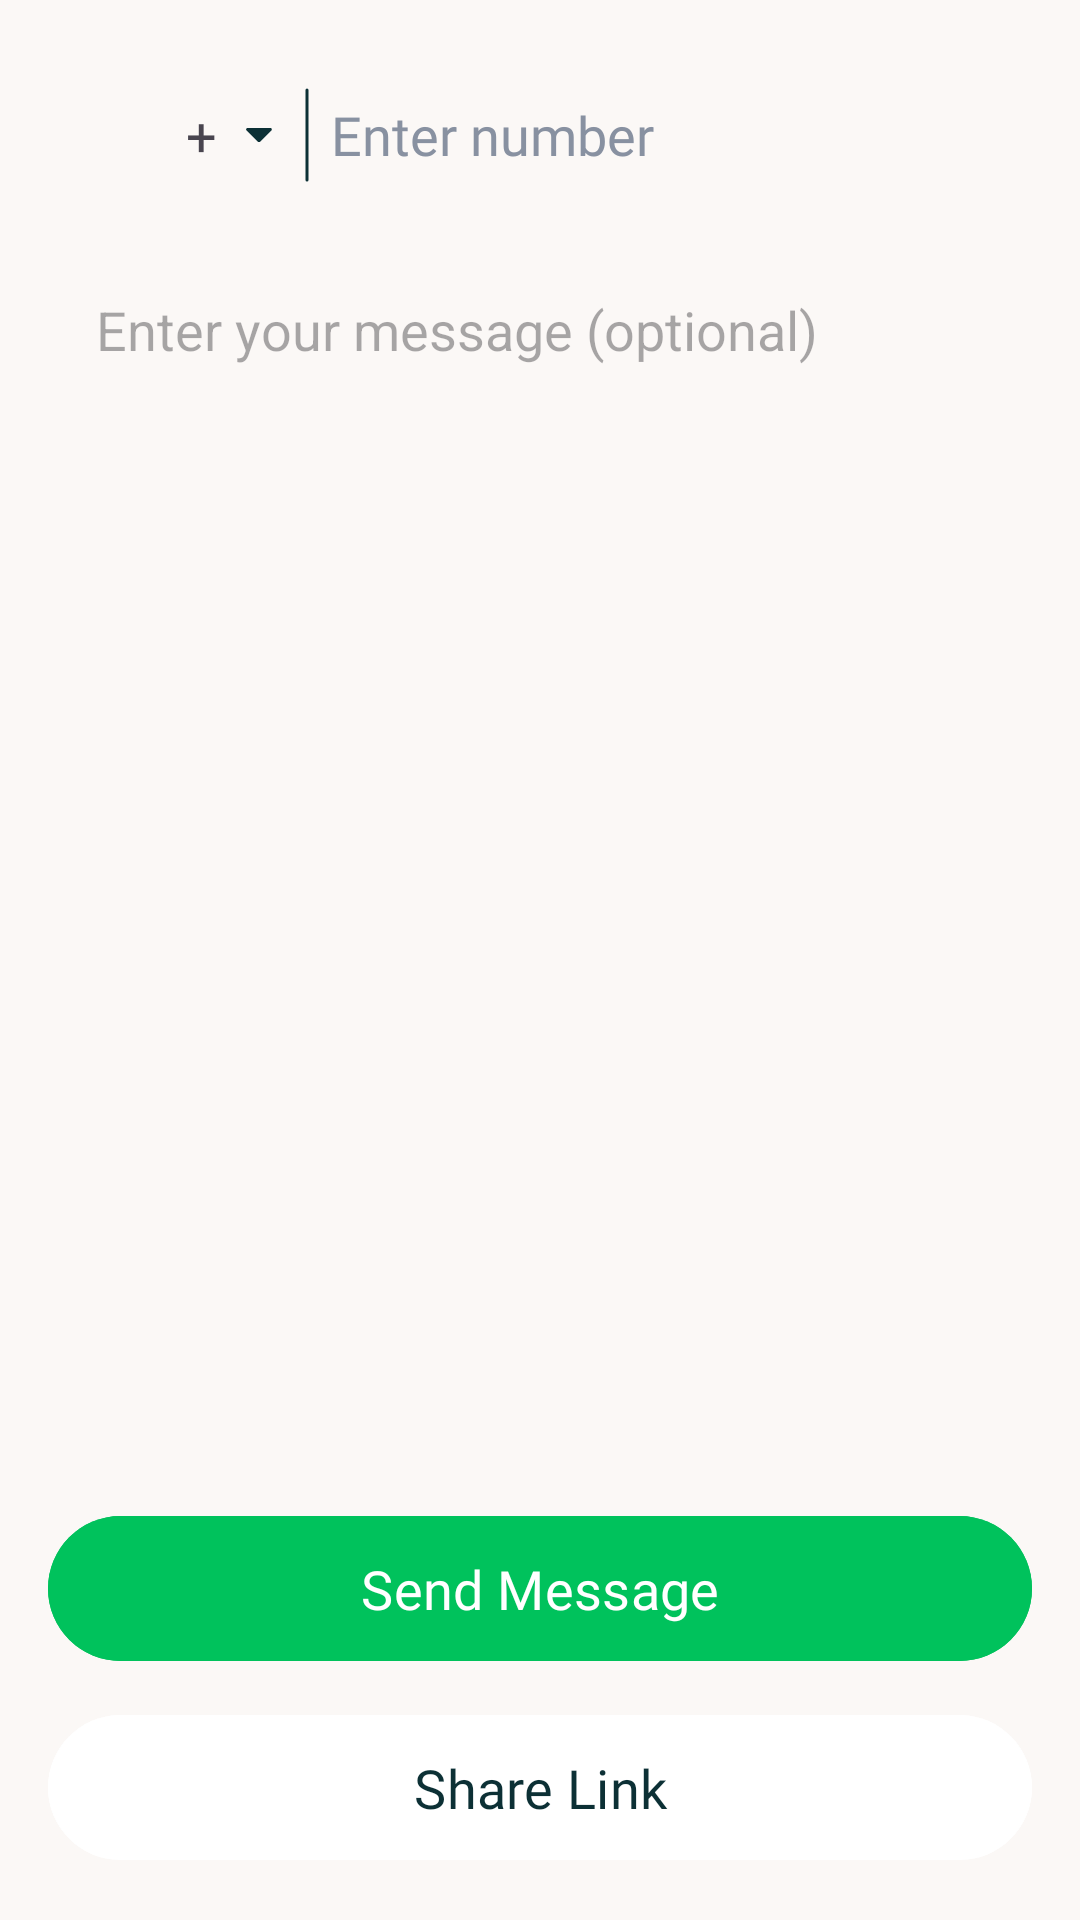

Here is an Android app screen rendered from its layout file. Give the layout XML and the strings, colors and styles it references.
<!-- AndroidManifest.xml: application theme Base.Theme.StatusSaver -->
<!-- res/layout/fragment_direct_chat.xml -->
<?xml version="1.0" encoding="utf-8"?>
<ScrollView xmlns:android="http://schemas.android.com/apk/res/android"
    xmlns:app="http://schemas.android.com/apk/res-auto"
    xmlns:tools="http://schemas.android.com/tools"
    android:layout_width="match_parent"
    android:layout_height="match_parent"
    android:background="@color/background_color"
    android:fillViewport="true">

    <RelativeLayout
        android:layout_width="match_parent"
        android:layout_height="wrap_content"
        android:animateLayoutChanges="true"
        android:orientation="vertical">

        <LinearLayout
            android:id="@+id/layoutEnterNumber"
            android:layout_width="match_parent"
            android:layout_height="wrap_content"
            android:layout_alignParentTop="true"
            android:layout_marginHorizontal="16dp"
            android:layout_marginTop="16dp"
            android:background="@drawable/background_enter_number_edit_text"
            android:gravity="center_vertical"
            android:orientation="horizontal">

            <LinearLayout
                android:id="@+id/selectCountry"
                android:layout_width="wrap_content"
                android:layout_height="match_parent"
                android:background="?actionBarItemBackground"
                android:gravity="center_vertical"
                android:orientation="horizontal">

                <com.google.android.material.imageview.ShapeableImageView
                    android:id="@+id/flag"
                    android:layout_width="24dp"
                    android:layout_height="24dp"
                    android:layout_marginStart="16dp"
                    android:adjustViewBounds="true"
                    android:contentDescription="@string/country_flag"
                    android:scaleType="centerCrop"
                    app:shapeAppearanceOverlay="@style/ShapeAppearanceOverlay.App.CornerSize50Percent"
                    tools:ignore="ImageContrastCheck" />

                <TextView
                    android:layout_width="wrap_content"
                    android:layout_height="wrap_content"
                    android:layout_marginStart="6dp"
                    android:layout_marginEnd="2dp"
                    android:fontFamily="@font/roboto_medium"
                    android:text="@string/plus"
                    android:textSize="18sp" />

                <TextView
                    android:id="@+id/isdCode"
                    android:layout_width="wrap_content"
                    android:layout_height="wrap_content"
                    android:fontFamily="@font/roboto_medium"
                    android:gravity="center_vertical"
                    android:textSize="18sp"
                    app:drawableEndCompat="@drawable/ic_drop_down"
                    tools:text=" 91" />

            </LinearLayout>

            <ImageView
                android:layout_width="wrap_content"
                android:layout_height="wrap_content"
                android:layout_marginStart="3dp"
                android:layout_marginTop="13dp"
                android:layout_marginEnd="7dp"
                android:layout_marginBottom="13dp"
                android:src="@drawable/vertical_line_view" />

            <RelativeLayout
                android:layout_width="match_parent"
                android:layout_height="match_parent">


                <EditText
                    android:id="@+id/waNumber"
                    android:layout_width="match_parent"
                    android:layout_height="match_parent"
                    android:layout_centerVertical="true"
                    android:layout_toStartOf="@id/paste"
                    android:layout_marginEnd="5dp"
                    android:background="@android:color/transparent"
                    android:fontFamily="@font/roboto_regular"
                    android:hint="@string/enter_number"
                    android:textColorHint="@color/gray"
                    android:importantForAutofill="no"
                    android:inputType="phone"
                    android:maxLines="1"
                    android:textSize="18sp"
                    tools:text="@string/wa_number" />

                <ImageButton
                    android:id="@+id/paste"
                    android:layout_width="wrap_content"
                    android:layout_height="wrap_content"
                    android:layout_alignParentEnd="true"
                    android:layout_centerVertical="true"
                    android:layout_marginEnd="4dp"
                    android:background="?attr/actionBarItemBackground"
                    android:contentDescription="paste button"
                    android:padding="12dp"
                    android:src="@drawable/ic_paste_number"
                    android:visibility="gone"
                    tools:visibility="visible" />

            </RelativeLayout>

        </LinearLayout>


        <EditText
            android:id="@+id/optionalMessage"
            android:layout_width="wrap_content"
            android:layout_height="wrap_content"
            android:layout_below="@id/layoutEnterNumber"
            android:layout_alignParentStart="true"
            android:layout_alignParentEnd="true"
            android:layout_marginHorizontal="16dp"
            android:layout_marginTop="16dp"
            android:background="@drawable/background_enter_message"
            android:fadingEdgeLength="10dp"
            android:gravity="bottom"
            android:hint="@string/enter_text"
            android:importantForAutofill="no"
            android:inputType="text|textMultiLine"
            android:maxHeight="120dp"
            android:minHeight="48dp"
            android:paddingStart="16dp"
            android:paddingTop="4dp"
            android:paddingEnd="16dp"
            android:paddingBottom="16dp"
            android:requiresFadingEdge="vertical"
            android:scrollHorizontally="false"
            tools:text="@string/wa_message" />


        <LinearLayout
            android:layout_width="match_parent"
            android:layout_height="wrap_content"
            android:layout_alignParentBottom="true"
            android:orientation="vertical">

            <com.google.android.material.button.MaterialButton
                android:id="@+id/send"
                android:layout_width="match_parent"
                android:layout_height="wrap_content"
                android:layout_marginStart="16dp"
                android:layout_marginEnd="16dp"
                android:backgroundTint="@color/green_primary"
                android:fontFamily="@font/roboto_medium"
                android:gravity="center"
                android:paddingTop="12dp"
                android:contentDescription="send message"
                android:paddingBottom="12dp"
                android:text="@string/send_message"
                android:textAllCaps="false"
                android:textColor="@color/white"
                android:textSize="18sp" />

            <com.google.android.material.button.MaterialButton
                android:id="@+id/btnShareLink"
                android:layout_width="match_parent"
                android:layout_height="wrap_content"
                android:layout_marginStart="16dp"
                android:layout_marginTop="10dp"
                android:layout_marginEnd="16dp"
                android:layout_marginBottom="16dp"
                android:backgroundTint="@color/white"
                android:fontFamily="@font/roboto_medium"
                android:gravity="center"
                android:paddingTop="12dp"
                android:contentDescription="share link"
                android:paddingBottom="12dp"
                android:text="@string/share_link"
                android:textAllCaps="false"
                android:textColor="@color/dark_blackish_green"
                android:textSize="18sp"
                app:cornerRadius="100dp" />
        </LinearLayout>


    </RelativeLayout>


</ScrollView>
<!-- resources referenced by this layout -->
<resources>
  <color name="background_color">#FBF8F6</color>
  <color name="dark_blackish_green">#0C3035</color>
  <color name="gray">#8891A1</color>
  <color name="green_primary">#00C25C</color>
  <color name="white">#FFFFFF</color>
  <!-- drawable ic_drop_down (drawable) -->
  <vector xmlns:android="http://schemas.android.com/apk/res/android"
      android:width="24dp"
      android:height="24dp"
      android:viewportWidth="24"
      android:viewportHeight="24">
    <group>
      <clip-path
          android:pathData="M0,0h24v24h-24z"/>
      <path
          android:pathData="M11.475,14.475L7.85,10.85C7.8,10.8 7.762,10.746 7.737,10.688C7.712,10.629 7.7,10.567 7.7,10.5C7.7,10.367 7.746,10.25 7.837,10.15C7.929,10.05 8.05,10 8.2,10H15.8C15.95,10 16.071,10.05 16.163,10.15C16.254,10.25 16.3,10.367 16.3,10.5C16.3,10.533 16.25,10.65 16.15,10.85L12.525,14.475C12.442,14.558 12.358,14.617 12.275,14.65C12.192,14.683 12.1,14.7 12,14.7C11.9,14.7 11.808,14.683 11.725,14.65C11.642,14.617 11.558,14.558 11.475,14.475Z"
          android:fillColor="@color/dark_blackish_green"/>
    </group>
  </vector>
  <!-- drawable ic_paste_number (drawable) -->
  <vector xmlns:android="http://schemas.android.com/apk/res/android"
      android:width="24dp"
      android:height="24dp"
      android:viewportWidth="960"
      android:viewportHeight="960">
    <path
        android:pathData="M200,840q-33,0 -56.5,-23.5T120,760v-560q0,-33 23.5,-56.5T200,120h167q11,-35 43,-57.5t70,-22.5q40,0 71.5,22.5T594,120h166q33,0 56.5,23.5T840,200v560q0,33 -23.5,56.5T760,840L200,840ZM200,760h560v-560h-80v80q0,17 -11.5,28.5T640,320L320,320q-17,0 -28.5,-11.5T280,280v-80h-80v560ZM480,200q17,0 28.5,-11.5T520,160q0,-17 -11.5,-28.5T480,120q-17,0 -28.5,11.5T440,160q0,17 11.5,28.5T480,200Z"
        android:fillColor="@color/dark_blackish_green"/>
  </vector>
  <!-- drawable vertical_line_view (drawable) -->
  <vector xmlns:android="http://schemas.android.com/apk/res/android"
      android:width="2dp"
      android:height="32dp"
      android:viewportWidth="2"
      android:viewportHeight="32">
    <path
        android:strokeWidth="1"
        android:pathData="M1,1V31"
        android:fillColor="#00000000"
        android:strokeColor="@color/dark_blackish_green"
        android:strokeLineCap="round"/>
  </vector>
  <string name="country_flag">Country Flag</string>
  <string name="enter_number">Enter number</string>
  <string name="enter_text">Enter your message (optional)</string>
  <string name="plus">+</string>
  <string name="send_message">Send Message</string>
  <string name="share_link">Share Link</string>
  <string name="wa_message">Optional message to include which spans more than a single line.</string>
  <string name="wa_number">1234567890</string>
  <style name="ShapeAppearanceOverlay.App.CornerSize50Percent" parent="">
          <item name="cornerSize">50%</item>
      </style>
  <style name="Base.Theme.StatusSaver" parent="Theme.Material3.DayNight.NoActionBar">
          <item name="android:statusBarColor">@color/white</item>
          <item name="android:navigationBarColor">@color/white</item>
          <item name="android:windowLightStatusBar">true</item>
          <item name="android:windowEnableSplitTouch">false</item>
          <item name="android:splitMotionEvents">false</item>
      </style>
</resources>
